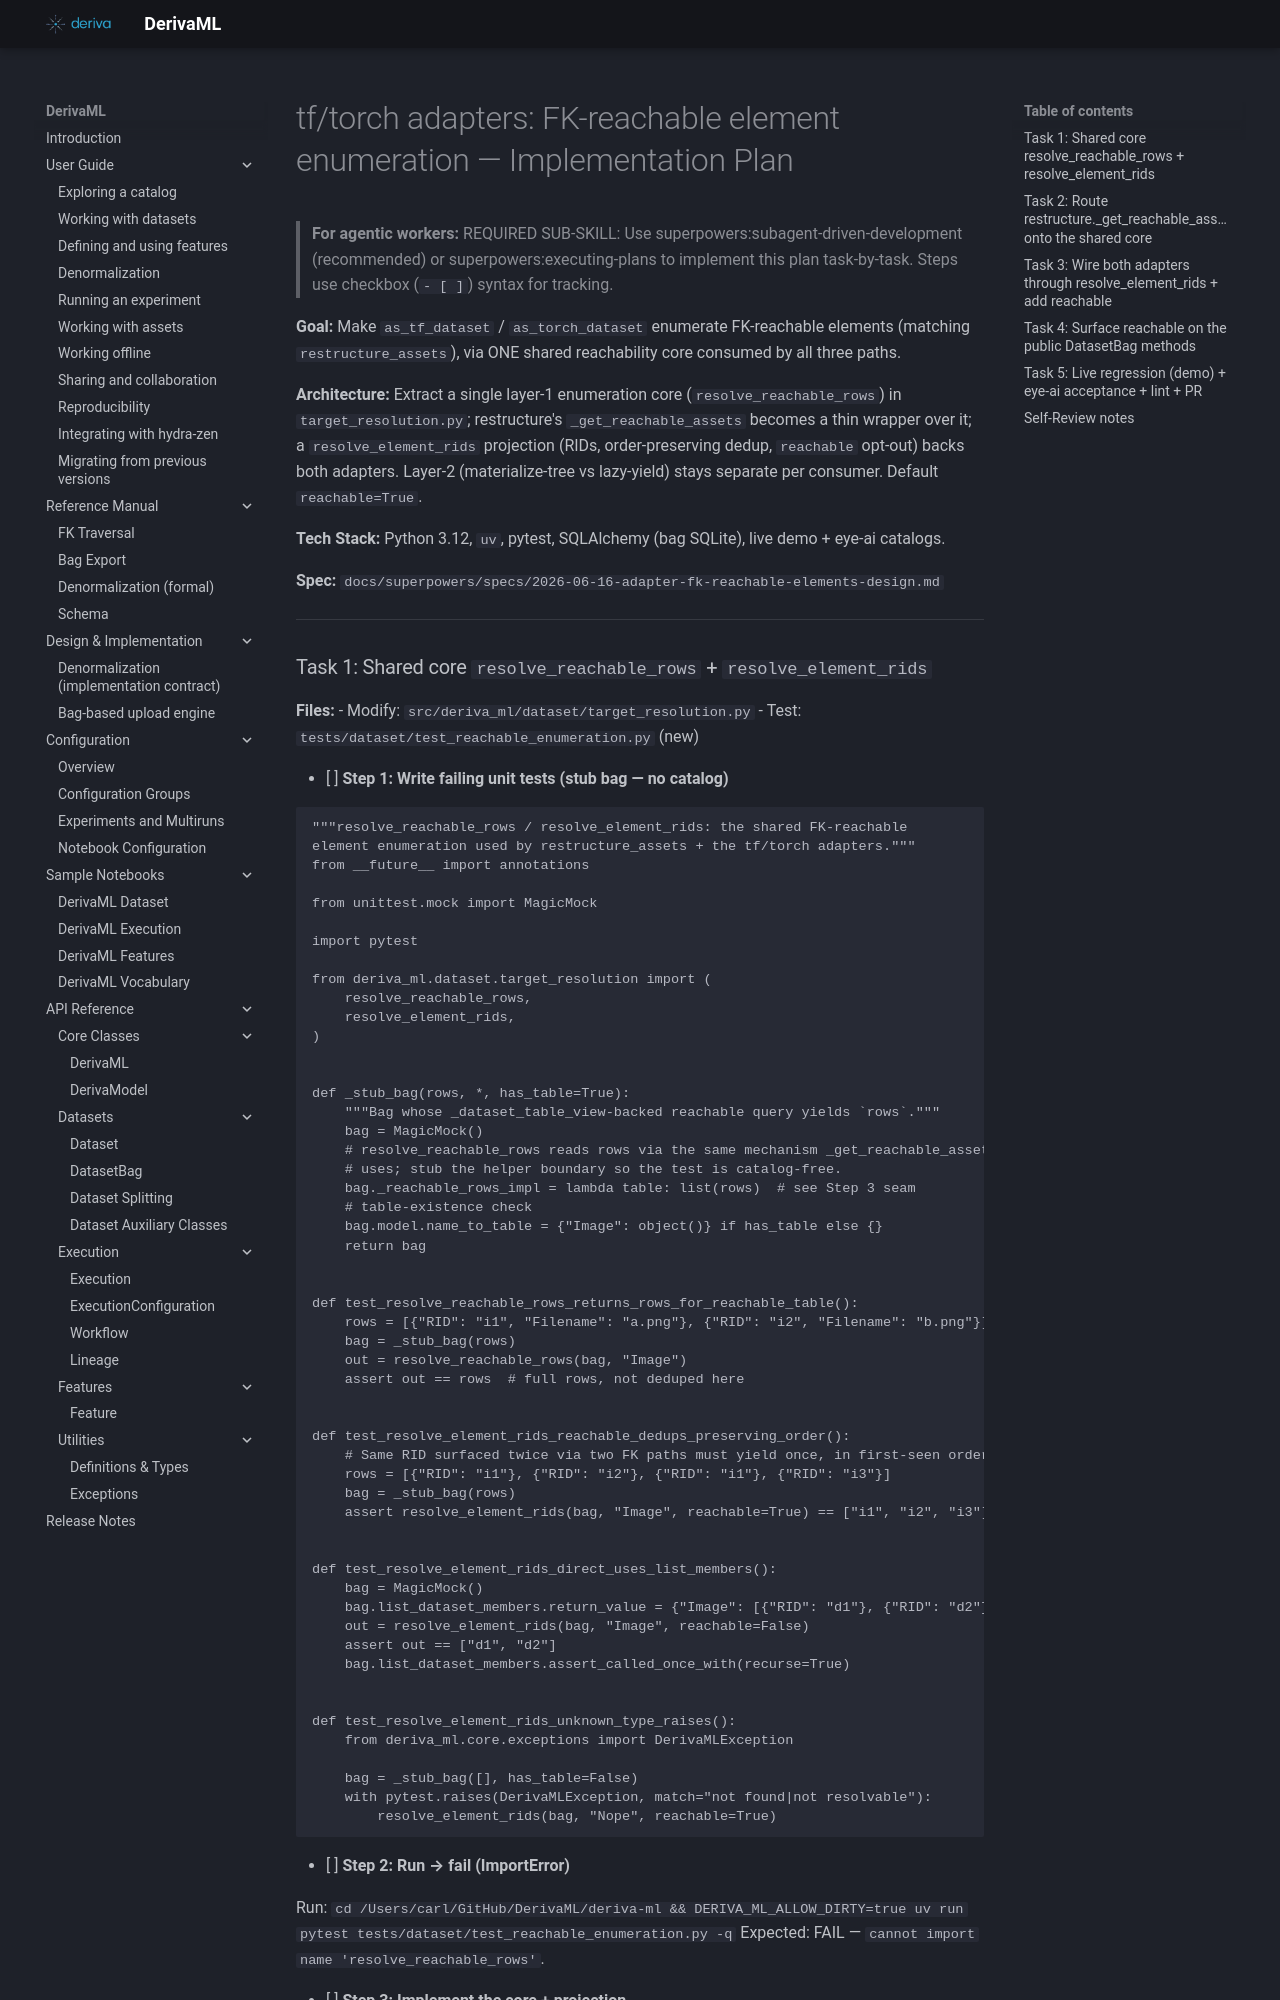

repository: informatics-isi-edu/deriva-ml · page: superpowers/plans/2026-06-16-adapter-fk-reachable-elements/index.html · generator: mkdocs

# tf/torch adapters: FK-reachable element enumeration — Implementation Plan

> **For agentic workers:** REQUIRED SUB-SKILL: Use superpowers:subagent-driven-development (recommended) or superpowers:executing-plans to implement this plan task-by-task. Steps use checkbox (`- [ ]`) syntax for tracking.

**Goal:** Make `as_tf_dataset` / `as_torch_dataset` enumerate FK-reachable elements (matching `restructure_assets`), via ONE shared reachability core consumed by all three paths.

**Architecture:** Extract a single layer-1 enumeration core (`resolve_reachable_rows`) in `target_resolution.py`; restructure's `_get_reachable_assets` becomes a thin wrapper over it; a `resolve_element_rids` projection (RIDs, order-preserving dedup, `reachable` opt-out) backs both adapters. Layer-2 (materialize-tree vs lazy-yield) stays separate per consumer. Default `reachable=True`.

**Tech Stack:** Python 3.12, `uv`, pytest, SQLAlchemy (bag SQLite), live demo + eye-ai catalogs.

**Spec:** `docs/superpowers/specs/2026-06-16-adapter-fk-reachable-elements-design.md`

---
